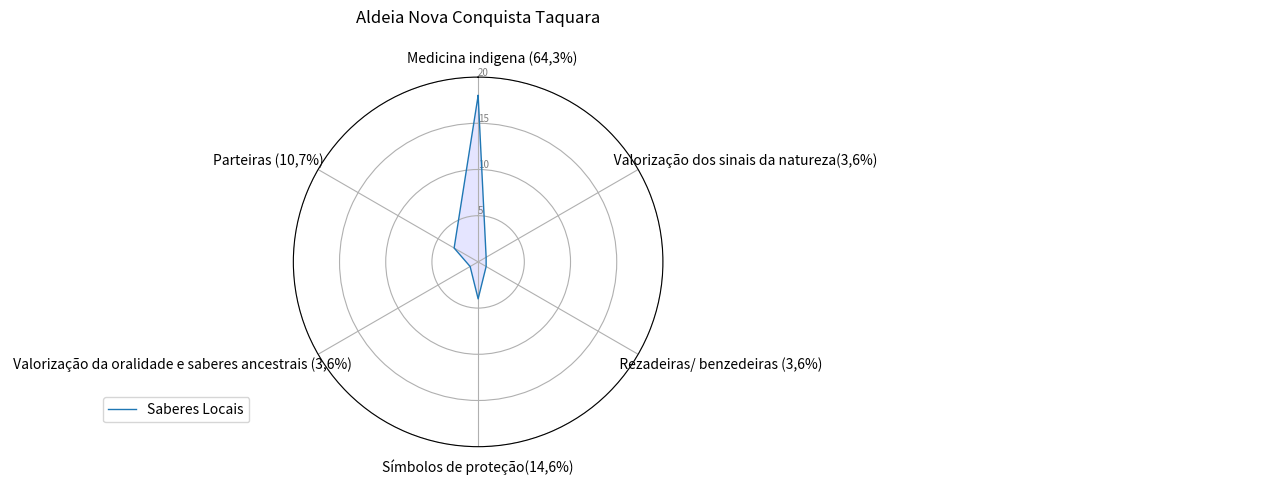

This chart was generated by the following Python code:
import matplotlib.pyplot as plt
import pandas as pd
from math import pi

# Set data
df = pd.DataFrame({
    'group': ['A', 'B', 'C', 'D'],
    '                                        Medicina indigena (64,3%)                               ': [18,0,0,0],
    '                                                                                                                                                                                     Valorização dos sinais da natureza(3,6%)                                                                                                                           ': [1, 0, 0, 0],
    '                                                                   Rezadeiras/ benzedeiras (3,6%)                         ': [ 1, 0, 0, 0],
    'Símbolos de proteção(14,6%)':[4,0,0,0],
    ' Valorização da oralidade e saberes ancestrais (3,6%)                                                                             ': [1, 0, 0, 0],
    'Parteiras (10,7%)                     ': [3,0,0,0]

})

# ------- PART 1: Create background

# number of variable
categories = list(df)[1:]
N = len(categories)

# What will be the angle of each axis in the plot? (we divide the plot / number of variable)
angles = [n / float(N) * 2 * pi for n in range(N)]
angles += angles[:1]

# Initialise the spider plot
ax = plt.subplot(111, polar=True)

# If you want the first axis to be on top:
ax.set_theta_offset(pi / 2)
ax.set_theta_direction(-1)

# Draw one axe per variable + add labels
plt.xticks(angles[:-1], categories)

# Draw ylabels
ax.set_rlabel_position(0)
plt.yticks([5, 10,15,20], ["5", "10","15","20"], color="grey", size=7)
plt.ylim(0, 20)

# ------- PART 2: Add plots

# Plot each individual = each line of the data
# I don't make a loop, because plotting more than 3 groups makes the chart unreadable

# Ind1
values = df.loc[0].drop('group').values.flatten().tolist()
values += values[:1]
ax.plot(angles, values, linewidth=1, linestyle='solid' , label='Saberes Locais')
ax.fill(angles, values, 'b', alpha=0.1)
#
# # Ind2
# values = df.loc[1].drop('group').values.flatten().tolist()
# values += values[:1]
# ax.plot(angles, values, linewidth=1, linestyle='solid', label="group B")
# ax.fill(angles, vatribotabajarasDiversidadeDeExpressao.pylues, 'r', alpha=0.1)
#
# # Ind3
#
# values = df.loc[1].drop('group').values.flatten().tolist()
# values += values[:1]
# ax.plot(angles, values, linewidth=1, linestyle='solid', label="group B")
# ax.fill(angles, values, 'r', alpha=0.1)
#
# # Ind4
#
#
# values = df.loc[1].drop('group').values.flatten().tolist()
# values += values[:1]
# ax.plot(angles, values, linewidth=1, linestyle='solid', label="group B")
# ax.fill(angles, values, 'r', alpha=0.1)
#
#
# # Ind5
#
#
# values = df.loc[1].drop('group').values.flatten().tolist()
# values += values[:1]
# ax.plot(angles, values, linewidth=1, linestyle='solid', label="group B")
# ax.fill(angles, values, 'r', alpha=0.1)
#
#
# # Ind6
#
#
# values = df.loc[1].drop('group').values.flatten().tolist()
# values += values[:1]
# ax.plot(angles, values, linewidth=1, linestyle='solid', label="group B")
# ax.fill(angles, values, 'r', alpha=0.1)
#
#
# # Ind7
#
#
# values = df.loc[1].drop('group').values.flatten().tolist()
# values += values[:1]
# ax.plot(angles, values, linewidth=1, linestyle='solid', label="group B")
# ax.fill(angles, values, 'r', alpha=0.1)
#
#
# # Ind8
#
#
# values = df.loc[1].drop('group').values.flatten().tolist()
# values += values[:1]
# ax.plot(angles, values, linewidth=1, linestyle='solid', label="group B")
# ax.fill(angles, values, 'r', alpha=0.1)


# Ind9

#
# values = df.loc[1].drop('group').values.flatten().tolist()
# values += values[:1]
# ax.plot(angles, values, linewidth=1, linestyle='solid', label="group B")
# ax.fill(angles, values, 'r', alpha=0.1)


# Ind11
#
#
# values = df.loc[1].drop('group').values.flatten().tolist()
# values += values[:1]
# ax.plot(angles, values, linewidth=1, linestyle='solid', label="group B")
# ax.fill(angles, values, 'r', alpha=0.1)
#

# Ind12

#
# values = df.loc[1].drop('group').values.flatten().tolist()
# values += values[:1]
# ax.plot(angles, values, linewidth=1, linestyle='solid', label="group B")
# ax.fill(angles, values, 'r', alpha=0.1)

# Add legend
plt.legend(loc='right', bbox_to_anchor=(-0.10, 0.1))
plt.title("Aldeia Nova Conquista Taquara\n")
# Show the graph
plt.show()
